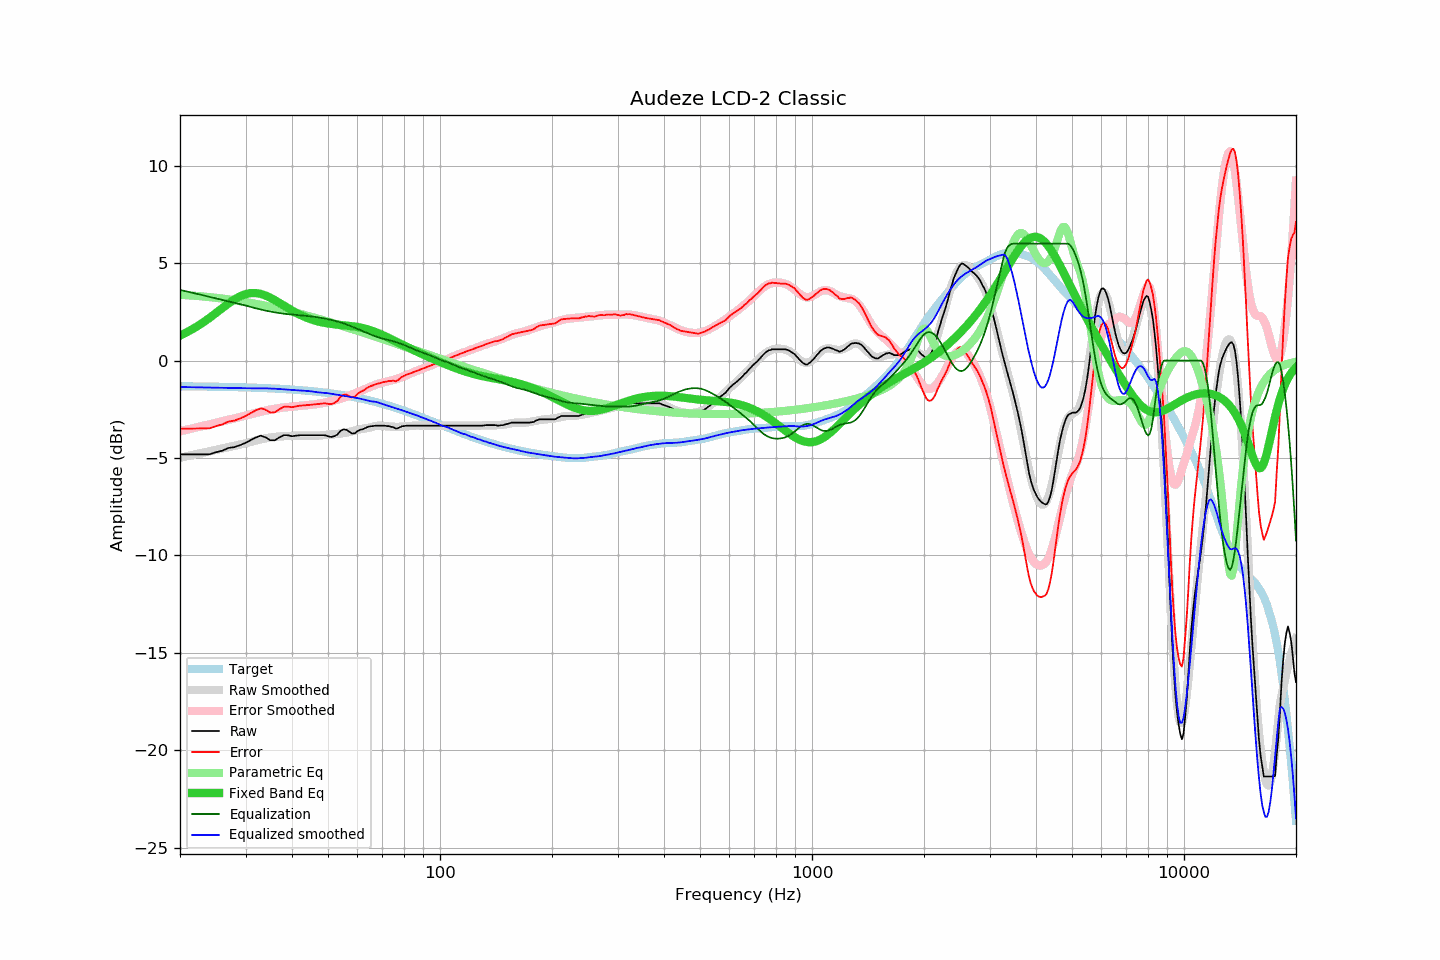

Source data for this figure (header and first rows):
frequency, raw, error, smoothed, error_smoothed, equalization, parametric_eq, equalized_raw, equalized_smoothed, target
20, -4.81, -3.50, -4.98, -3.63, 3.63, 1.28, -1.18, -1.36, -1.32
21, -4.81, -3.49, -4.90, -3.53, 3.53, 1.48, -1.28, -1.36, -1.32
22, -4.81, -3.49, -4.81, -3.44, 3.44, 1.70, -1.37, -1.37, -1.32
23, -4.81, -3.48, -4.73, -3.36, 3.36, 1.94, -1.45, -1.38, -1.33
24, -4.81, -3.48, -4.65, -3.27, 3.27, 2.19, -1.54, -1.38, -1.34
25, -4.70, -3.36, -4.58, -3.19, 3.19, 2.44, -1.51, -1.39, -1.34
26, -4.62, -3.27, -4.51, -3.11, 3.11, 2.69, -1.51, -1.39, -1.35
27, -4.48, -3.13, -4.44, -3.04, 3.04, 2.93, -1.44, -1.40, -1.35
28, -4.44, -3.08, -4.37, -2.96, 2.96, 3.13, -1.48, -1.41, -1.36
29, -4.34, -2.97, -4.31, -2.89, 2.89, 3.30, -1.45, -1.41, -1.37
30, -4.22, -2.84, -4.25, -2.83, 2.83, 3.41, -1.39, -1.42, -1.38
31, -4.08, -2.70, -4.17, -2.75, 2.75, 3.47, -1.33, -1.42, -1.38
32, -3.94, -2.55, -4.10, -2.68, 2.68, 3.47, -1.26, -1.42, -1.39
33, -3.85, -2.45, -4.04, -2.62, 2.62, 3.42, -1.23, -1.42, -1.40
34, -3.94, -2.53, -3.99, -2.56, 2.56, 3.33, -1.38, -1.42, -1.41
35, -4.09, -2.67, -3.95, -2.51, 2.51, 3.22, -1.58, -1.43, -1.42
36, -4.09, -2.66, -3.92, -2.47, 2.47, 3.09, -1.62, -1.44, -1.44
37, -3.94, -2.49, -3.90, -2.43, 2.43, 2.96, -1.51, -1.46, -1.45
38, -3.83, -2.37, -3.88, -2.40, 2.40, 2.82, -1.43, -1.47, -1.46
39, -3.83, -2.36, -3.87, -2.38, 2.38, 2.69, -1.45, -1.49, -1.47
40, -3.88, -2.39, -3.86, -2.36, 2.36, 2.57, -1.52, -1.50, -1.49
41, -3.85, -2.35, -3.86, -2.34, 2.34, 2.46, -1.51, -1.51, -1.50
42, -3.83, -2.32, -3.85, -2.32, 2.32, 2.35, -1.51, -1.53, -1.52
43, -3.83, -2.30, -3.85, -2.30, 2.30, 2.26, -1.53, -1.54, -1.53
44, -3.83, -2.28, -3.85, -2.29, 2.29, 2.18, -1.54, -1.56, -1.55
45, -3.83, -2.27, -3.85, -2.27, 2.27, 2.12, -1.56, -1.58, -1.57
46, -3.83, -2.25, -3.85, -2.25, 2.25, 2.06, -1.58, -1.60, -1.58
47, -3.83, -2.23, -3.85, -2.22, 2.22, 2.01, -1.61, -1.63, -1.60
48, -3.83, -2.21, -3.84, -2.19, 2.19, 1.97, -1.64, -1.65, -1.62
49, -3.83, -2.19, -3.82, -2.16, 2.16, 1.93, -1.67, -1.66, -1.64
50, -3.88, -2.22, -3.80, -2.13, 2.13, 1.90, -1.75, -1.68, -1.66
51, -3.92, -2.24, -3.79, -2.09, 2.09, 1.88, -1.83, -1.70, -1.68
52, -3.88, -2.18, -3.78, -2.05, 2.05, 1.86, -1.83, -1.73, -1.71
53, -3.79, -2.06, -3.76, -2.00, 2.00, 1.84, -1.79, -1.76, -1.73
54, -3.61, -1.86, -3.74, -1.96, 1.96, 1.83, -1.65, -1.79, -1.75
55, -3.53, -1.75, -3.72, -1.91, 1.91, 1.82, -1.62, -1.81, -1.78
56, -3.55, -1.75, -3.69, -1.86, 1.86, 1.80, -1.69, -1.84, -1.80
57, -3.65, -1.82, -3.66, -1.80, 1.80, 1.79, -1.85, -1.86, -1.83
58, -3.74, -1.89, -3.63, -1.74, 1.74, 1.77, -2.00, -1.88, -1.85
59, -3.73, -1.85, -3.59, -1.69, 1.69, 1.75, -2.04, -1.90, -1.88
60, -3.62, -1.71, -3.55, -1.63, 1.63, 1.73, -1.99, -1.93, -1.91
61, -3.55, -1.61, -3.52, -1.57, 1.57, 1.70, -1.98, -1.95, -1.94
62, -3.52, -1.55, -3.50, -1.51, 1.51, 1.67, -2.01, -1.99, -1.97
63, -3.46, -1.46, -3.48, -1.45, 1.45, 1.63, -2.01, -2.02, -2.00
64, -3.40, -1.37, -3.46, -1.40, 1.40, 1.60, -2.00, -2.06, -2.03
65, -3.37, -1.31, -3.43, -1.34, 1.34, 1.56, -2.03, -2.08, -2.06
66, -3.36, -1.27, -3.39, -1.29, 1.29, 1.51, -2.07, -2.10, -2.09
67, -3.34, -1.22, -3.36, -1.24, 1.24, 1.47, -2.10, -2.11, -2.12
68, -3.34, -1.19, -3.34, -1.20, 1.20, 1.42, -2.14, -2.14, -2.15
69, -3.34, -1.15, -3.34, -1.16, 1.16, 1.37, -2.18, -2.18, -2.19
70, -3.34, -1.12, -3.35, -1.13, 1.13, 1.31, -2.21, -2.22, -2.22
71, -3.34, -1.09, -3.36, -1.10, 1.10, 1.26, -2.24, -2.26, -2.25
72, -3.36, -1.07, -3.37, -1.07, 1.07, 1.21, -2.29, -2.30, -2.29
73, -3.36, -1.04, -3.38, -1.05, 1.05, 1.15, -2.31, -2.34, -2.32
74, -3.40, -1.04, -3.39, -1.02, 1.02, 1.10, -2.38, -2.37, -2.36
75, -3.42, -1.03, -3.40, -0.99, 0.99, 1.04, -2.43, -2.41, -2.39
76, -3.49, -1.06, -3.40, -0.96, 0.96, 0.99, -2.53, -2.44, -2.43
77, -3.47, -1.01, -3.40, -0.92, 0.92, 0.93, -2.55, -2.48, -2.46
78, -3.42, -0.92, -3.40, -0.88, 0.88, 0.88, -2.54, -2.51, -2.50
79, -3.37, -0.84, -3.39, -0.84, 0.84, 0.83, -2.53, -2.55, -2.53
... 553 more rows
